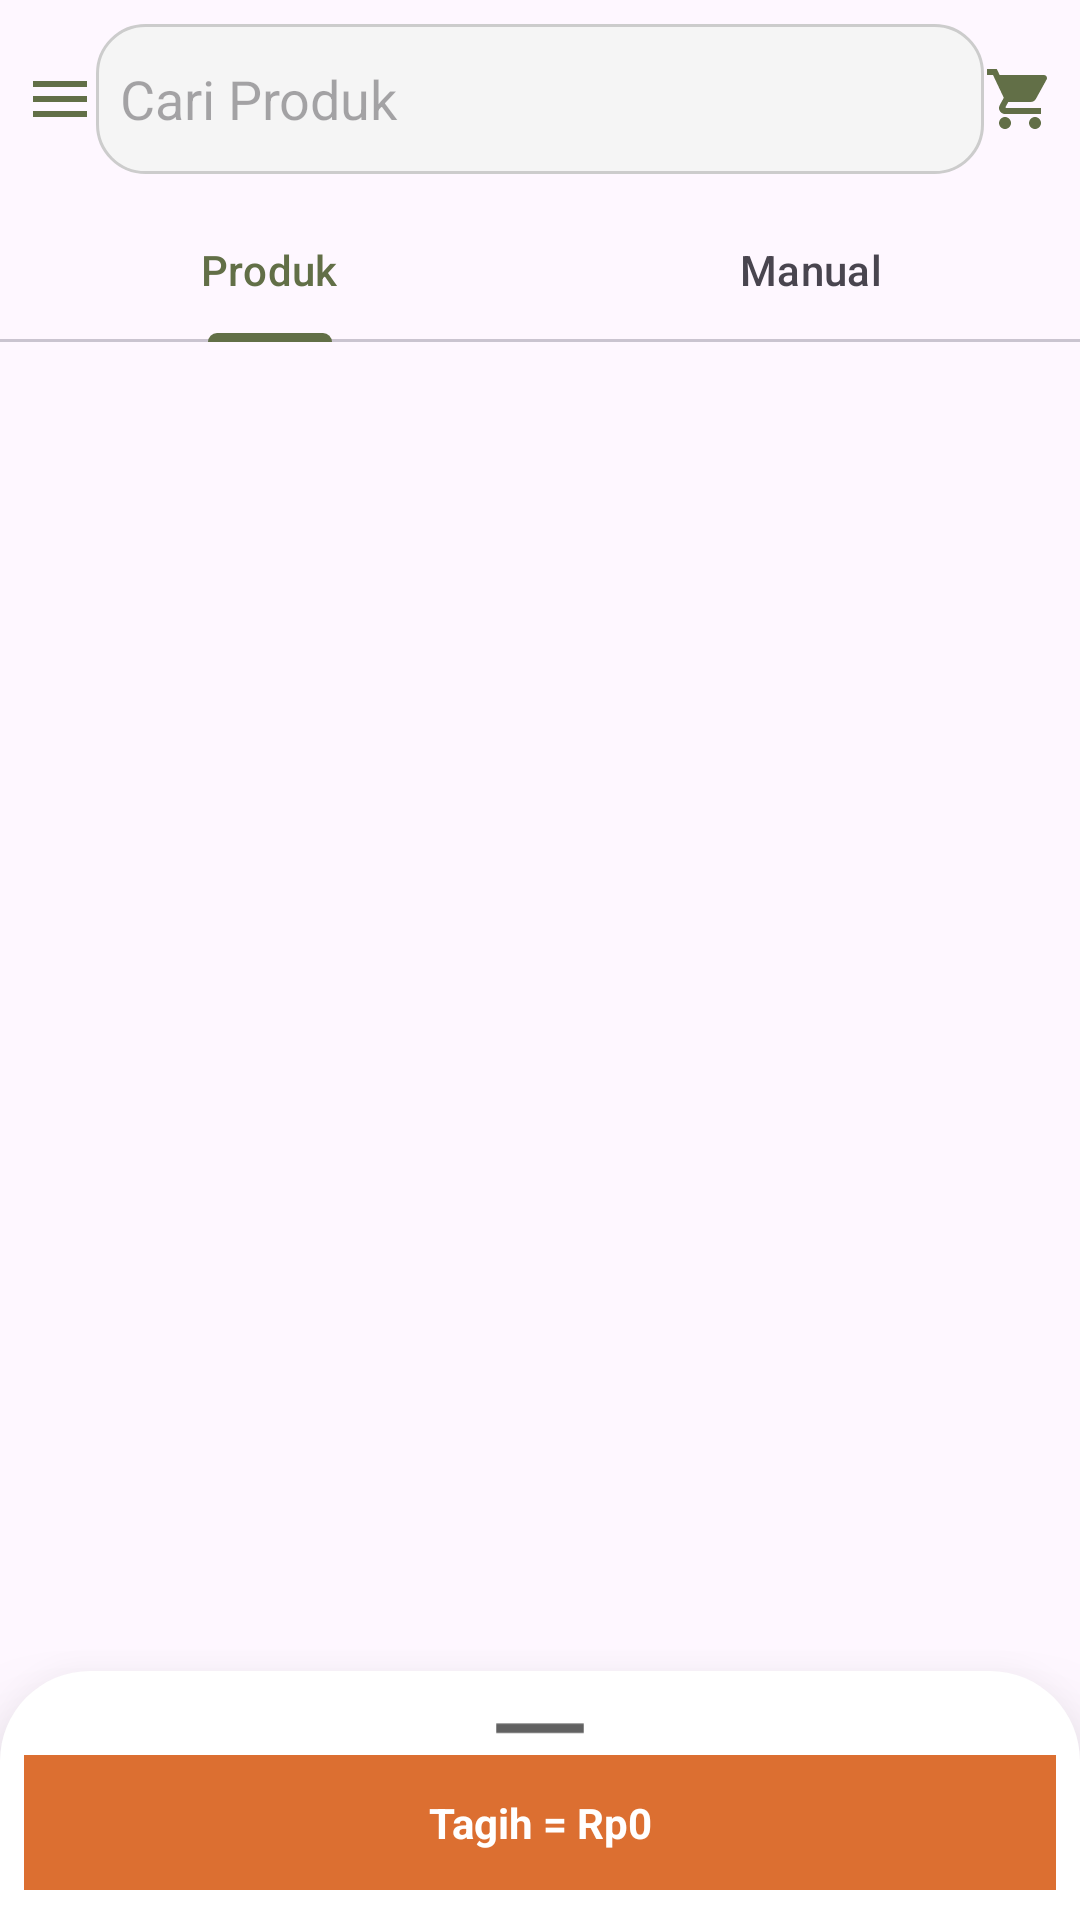

Reconstruct the res/layout file that produces this screen, plus the resources it refers to.
<!-- AndroidManifest.xml: application theme Theme.TaniMart -->
<!-- res/layout/activity_transaksi.xml -->
<?xml version="1.0" encoding="utf-8"?>
<androidx.drawerlayout.widget.DrawerLayout
    xmlns:android="http://schemas.android.com/apk/res/android"
    xmlns:app="http://schemas.android.com/apk/res-auto"
    xmlns:tools="http://schemas.android.com/tools"
    android:id="@+id/drawer_layout_transaksi"
    android:layout_width="match_parent"
    android:layout_height="match_parent"
    android:fitsSystemWindows="true"
    tools:openDrawer="start"
    tools:context=".ui.kasir.transaksi.TransaksiActivity">

    
    <LinearLayout
        android:layout_width="match_parent"
        android:layout_height="match_parent"
        android:orientation="vertical">

        
        <LinearLayout
            android:layout_width="match_parent"
            android:layout_height="wrap_content"
            android:orientation="horizontal"
            android:padding="8dp"
            android:gravity="center_vertical">

            <ImageView
                android:id="@+id/btnMenu"
                android:layout_width="wrap_content"
                android:layout_height="wrap_content"
                android:src="@drawable/ic_menu"
                android:contentDescription="Menu" />

            <EditText
                android:id="@+id/etCariProduk"
                android:layout_width="0dp"
                android:layout_height="50dp"
                android:layout_weight="1"
                android:background="@drawable/bg_searchview_rounded"
                android:hint="Cari Produk"
                android:padding="8dp" />


            <ImageView
                android:id="@+id/btnCart"
                android:layout_width="wrap_content"
                android:layout_height="wrap_content"
                android:src="@drawable/baseline_shopping_cart_24"
                android:contentDescription="Cart" />
        </LinearLayout>

        

        <com.google.android.material.tabs.TabLayout
            android:id="@+id/tabLayout"
            android:layout_width="match_parent"
            android:layout_height="wrap_content"
            app:tabMode="fixed"
            app:tabGravity="fill">


            <com.google.android.material.tabs.TabItem
                android:id="@+id/tabProduk"
                android:layout_width="wrap_content"
                android:layout_height="wrap_content"
                android:text="Produk" />


            <com.google.android.material.tabs.TabItem
                android:id="@+id/tabManual"
                android:layout_width="wrap_content"
                android:layout_height="wrap_content"
                android:text="Manual" />

        </com.google.android.material.tabs.TabLayout>

        
        <androidx.recyclerview.widget.RecyclerView
            android:id="@+id/rvProduk"
            android:layout_width="match_parent"
            android:layout_height="0dp"
            android:layout_weight="1"
            android:paddingHorizontal="20dp"
            android:paddingBottom="20dp"
            tools:listitem="@layout/item_product"/>

        
        <LinearLayout
            android:layout_width="match_parent"
            android:layout_height="wrap_content"
            android:id="@+id/bottom_transaksi"
            android:background="@drawable/dialogbkg"
            android:orientation="vertical"
            android:layout_gravity="center"
            android:elevation="12dp"
            android:translationZ="8dp">
            <ImageView
                android:layout_width="50dp"
                android:layout_height="wrap_content"
                android:id="@+id/bottomSheetConnect"
                android:src="@drawable/outline_remove_24"
                android:layout_gravity="center|top"
                android:scaleType="centerCrop"/>
            <TextView
                android:id="@+id/tvTagih"
                android:layout_width="match_parent"
                android:layout_height="wrap_content"
                android:background="@color/orange"
                android:gravity="center"
                android:padding="13dp"
                android:text="Tagih = Rp0"
                android:textColor="@color/white"
                android:textStyle="bold" />
        </LinearLayout>

    </LinearLayout>


    <com.google.android.material.navigation.NavigationView
        android:id="@+id/nav_view"
        android:layout_width="wrap_content"
        android:layout_height="match_parent"
        android:layout_gravity="start"
        app:headerLayout="@layout/nav_header"
        app:menu="@menu/nav_menu"
        app:itemIconTint="@color/dark_teal_sage"
        app:itemTextColor="@color/dark_teal_sage"/>
</androidx.drawerlayout.widget.DrawerLayout>
<!-- res/layout/item_product.xml (included above) -->
<?xml version="1.0" encoding="utf-8"?>
<androidx.cardview.widget.CardView
    xmlns:android="http://schemas.android.com/apk/res/android"
    xmlns:app="http://schemas.android.com/apk/res-auto"
    xmlns:tools="http://schemas.android.com/tools"
    android:layout_width="match_parent"
    android:layout_height="wrap_content"
    android:layout_marginHorizontal="8dp"
    android:layout_marginVertical="6dp"
    android:foreground="?attr/selectableItemBackground"
    android:clickable="true"
    android:focusable="true"
    app:cardCornerRadius="12dp"
    app:cardElevation="4dp">

    <androidx.constraintlayout.widget.ConstraintLayout
        android:layout_width="match_parent"
        android:layout_height="wrap_content"
        android:padding="12dp">

        
        <ImageView
            android:id="@+id/itemImage"
            android:layout_width="64dp"
            android:layout_height="64dp"
            android:scaleType="centerCrop"
            tools:srcCompat="@tools:sample/avatars"
            android:clipToOutline="true"
            android:contentDescription="Product Image"
            app:layout_constraintStart_toStartOf="parent"
            app:layout_constraintTop_toTopOf="parent"
            app:layout_constraintBottom_toBottomOf="parent" />

        
        <TextView
            android:id="@+id/itemNama"
            android:layout_width="0dp"
            android:layout_height="wrap_content"
            android:text="Nama Produk"
            android:textSize="16sp"
            android:textStyle="bold"
            android:textColor="@color/dark_teal_sage"
            app:layout_constraintStart_toEndOf="@id/itemImage"
            app:layout_constraintTop_toTopOf="@id/itemImage"
            app:layout_constraintHorizontal_bias="0"
            android:layout_marginStart="12dp"
            app:layout_constraintEnd_toEndOf="parent"/>

        
        <TextView
            android:id="@+id/itemHarga"
            android:layout_width="0dp"
            android:layout_height="wrap_content"
            android:text="Rp 0"
            android:textSize="14sp"
            android:textColor="@color/red"
            android:maxLines="1"
            android:ellipsize="end"
            app:layout_constraintStart_toStartOf="@id/itemNama"
            app:layout_constraintTop_toBottomOf="@id/itemNama"
            app:layout_constraintEnd_toEndOf="@id/itemNama" />

        
        <LinearLayout
            android:id="@+id/infoLine"
            android:layout_width="0dp"
            android:layout_height="wrap_content"
            android:orientation="vertical"
            app:layout_constraintStart_toStartOf="@id/itemHarga"
            app:layout_constraintTop_toBottomOf="@id/itemHarga"
            app:layout_constraintEnd_toEndOf="@id/itemHarga"
            app:layout_constraintBottom_toBottomOf="@id/itemImage">

            <TextView
                android:id="@+id/itemMerek"
                android:layout_width="wrap_content"
                android:layout_height="wrap_content"
                android:text="Merek"
                android:textSize="12sp"
                android:textColor="@color/black" />

            <TextView
                android:id="@+id/itemKategori"
                android:layout_width="wrap_content"
                android:layout_height="wrap_content"
                android:text="Kategori"
                android:textSize="12sp"
                android:textColor="@color/black" />

        </LinearLayout>

    </androidx.constraintlayout.widget.ConstraintLayout>
</androidx.cardview.widget.CardView>



    























































<!-- res/layout/nav_header.xml (included above) -->
<?xml version="1.0" encoding="utf-8"?>
<LinearLayout xmlns:android="http://schemas.android.com/apk/res/android"
    xmlns:app="http://schemas.android.com/apk/res-auto"
    android:orientation="vertical"
    android:layout_width="match_parent"
    android:layout_height="215dp"
    android:gravity="bottom"
    android:padding="16dp"
    android:background="@drawable/headerbkg_2"
    android:theme="@style/ThemeOverlay.AppCompat.Dark">

    <com.google.android.material.imageview.ShapeableImageView
        android:id="@+id/imgProfileHeader"
        android:layout_width="80dp"
        android:layout_height="80dp"
        android:layout_marginBottom="8dp"
        android:scaleType="centerCrop"
        app:shapeAppearanceOverlay="@style/CircularImage"
        app:strokeColor="@color/white"
        app:strokeWidth="2dp"
        android:adjustViewBounds="true"/>

    <TextView
        android:id="@+id/tvNameHeader"
        android:layout_width="wrap_content"
        android:layout_height="wrap_content"
        android:text="Roya yaa"
        android:textColor="@color/white"
        android:textStyle="bold"/>

    <TextView
        android:id="@+id/tvEmailHeader"
        android:layout_width="wrap_content"
        android:layout_height="wrap_content"
        android:text="contact@androidknowledge.com"
        android:textColor="@color/white"
        android:textSize="14sp"
        android:layout_marginBottom="16dp"/>

</LinearLayout>
<!-- resources referenced by this layout -->
<resources>
  <color name="black">#FF000000</color>
  <color name="dark_teal_sage">#626F47</color>
  <color name="orange">#DC6F31</color>
  <color name="red">#FF0000</color>
  <color name="white">#FFFFFFFF</color>
  <!-- drawable baseline_shopping_cart_24 (drawable) -->
  <vector xmlns:android="http://schemas.android.com/apk/res/android" android:height="24dp" android:tint="#626F47" android:viewportHeight="24" android:viewportWidth="24" android:width="24dp">
        
      <path android:fillColor="@android:color/white" android:pathData="M7,18c-1.1,0 -1.99,0.9 -1.99,2S5.9,22 7,22s2,-0.9 2,-2 -0.9,-2 -2,-2zM1,2v2h2l3.6,7.59 -1.35,2.45c-0.16,0.28 -0.25,0.61 -0.25,0.96 0,1.1 0.9,2 2,2h12v-2L7.42,15c-0.14,0 -0.25,-0.11 -0.25,-0.25l0.03,-0.12 0.9,-1.63h7.45c0.75,0 1.41,-0.41 1.75,-1.03l3.58,-6.49c0.08,-0.14 0.12,-0.31 0.12,-0.48 0,-0.55 -0.45,-1 -1,-1L5.21,4l-0.94,-2L1,2zM17,18c-1.1,0 -1.99,0.9 -1.99,2s0.89,2 1.99,2 2,-0.9 2,-2 -0.9,-2 -2,-2z"/>
      
  </vector>
  <!-- drawable bg_recycler (drawable) -->
  <shape xmlns:android="http://schemas.android.com/apk/res/android" android:shape="rectangle">
      <solid android:color="#F9F9F9"/>
      <corners android:radius="16dp"/>
      <stroke android:width="1dp" android:color="@color/lightGrey"/>
  </shape>
  <!-- drawable bg_searchview_rounded (drawable) -->
  <shape xmlns:android="http://schemas.android.com/apk/res/android"
      android:shape="rectangle">
      <solid android:color="#F5F5F5" />
      <corners android:radius="16dp" />
      <stroke
          android:width="1dp"
          android:color="#CCCCCC" />
      <padding
          android:left="8dp"
          android:top="4dp"
          android:right="8dp"
          android:bottom="4dp"/>
  </shape>
  <!-- drawable dialogbkg (drawable) -->
  <?xml version="1.0" encoding="utf-8"?>
  <shape xmlns:android="http://schemas.android.com/apk/res/android">
  
      <solid
          android:color="@color/white" />
  
      <corners
          android:topLeftRadius="30dp"
          android:topRightRadius="30dp"/>
  
      <padding
          android:left="8dp"
          android:right="8dp"
          android:top="10dp"
          android:bottom="10dp" />
  
  </shape>
  <!-- drawable headerbkg_2: png bitmap (drawable, 2793 bytes) -->
  <!-- drawable ic_menu (drawable) -->
  <vector xmlns:android="http://schemas.android.com/apk/res/android"
      android:width="24dp"
      android:height="24dp"
      android:viewportWidth="24"
      android:viewportHeight="24"
      android:tint="@color/dark_teal_sage">
  
      <path
          android:fillColor="@android:color/black"
          android:pathData="M3,6h18v2H3V6zM3,11h18v2H3v-2zM3,16h18v2H3v-2z" />
  </vector>
  <!-- drawable outline_remove_24 (drawable) -->
  <vector xmlns:android="http://schemas.android.com/apk/res/android" android:height="18dp" android:tint="@color/darkGrey" android:viewportHeight="960" android:viewportWidth="960" android:width="24dp">
        
      <path android:fillColor="@android:color/white" android:pathData="M200,520L200,440L760,440L760,520L200,520Z"/>
      
  </vector>
  <!-- drawable upload: png bitmap (drawable, 9129 bytes) -->
  <style name="CircularImage" parent="">
          <item name="cornerFamily">rounded</item>
          <item name="cornerSize">50%</item>
      </style>
  <style name="Theme.TaniMart" parent="Base.Theme.TaniMart" />
  <color name="lightGrey">#F4F3F8</color>
  <color name="darkGrey">#616161</color>
  <style name="Base.Theme.TaniMart" parent="Theme.Material3.DayNight.NoActionBar">
          <item name="colorPrimary">@color/dark_teal_sage</item>
          <item name="colorPrimaryVariant">@color/dark_teal_sage</item>
          <item name="colorOnPrimary">@color/white</item>
  
          
          <item name="colorSecondary">@color/beige</item>
          <item name="colorOnSecondary">@color/black</item>
  
          
          <item name="android:statusBarColor">?attr/colorPrimaryVariant</item>
      </style>
  <color name="beige">#F0BB78</color>
</resources>
